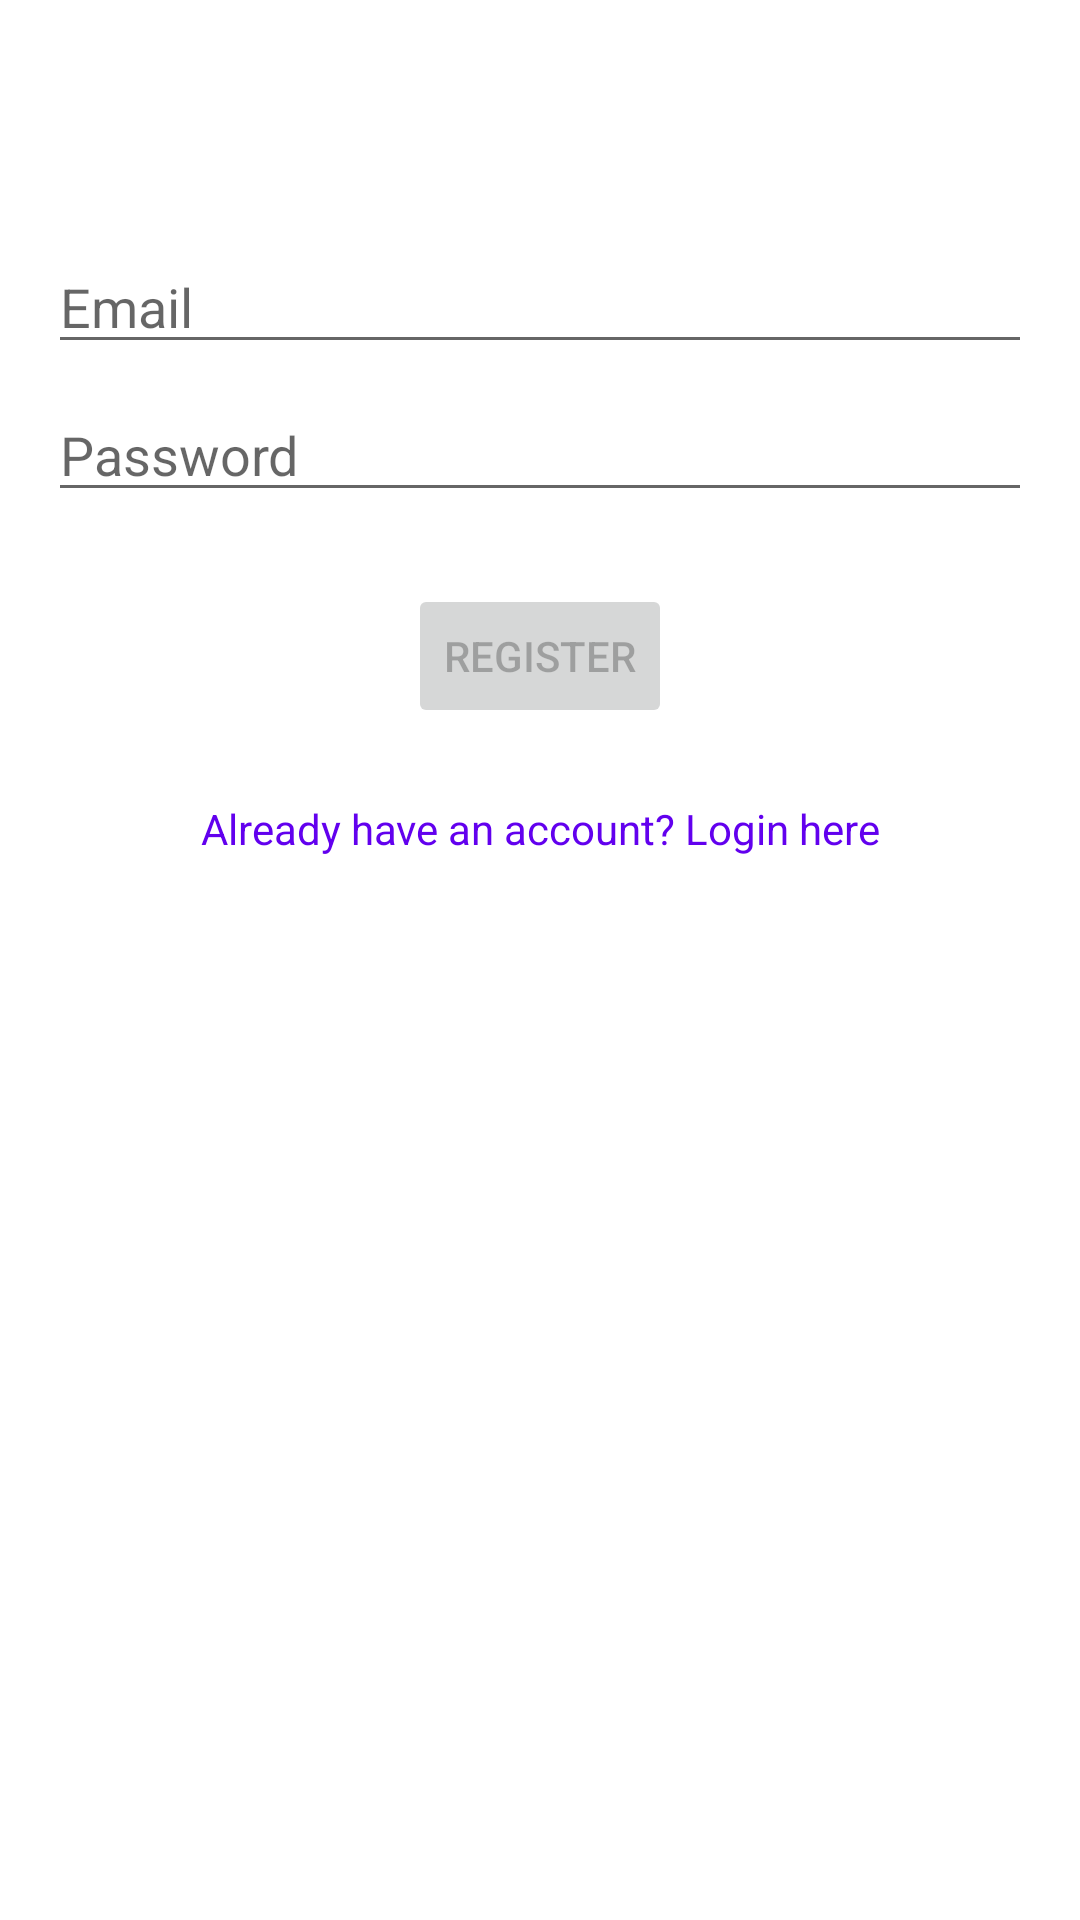

This screen was rendered from an Android layout file. Write that file and the resources it references.
<!-- AndroidManifest.xml: application theme Theme.Mealy -->
<!-- res/layout/activity_register.xml -->
<?xml version="1.0" encoding="utf-8"?>
<androidx.constraintlayout.widget.ConstraintLayout xmlns:app="http://schemas.android.com/apk/res-auto"
    xmlns:android="http://schemas.android.com/apk/res/android"
    android:layout_width="match_parent"
    android:layout_height="match_parent"
    android:padding="16dp">

    <Button
        android:id="@+id/register"
        android:layout_width="wrap_content"
        android:layout_height="wrap_content"
        android:layout_marginTop="24dp"
        android:enabled="false"
        android:text="Register"
        app:layout_constraintEnd_toEndOf="parent"
        app:layout_constraintStart_toStartOf="parent"
        app:layout_constraintTop_toBottomOf="@+id/password" />

    <EditText
        android:id="@+id/password"
        android:layout_width="0dp"
        android:layout_height="wrap_content"
        android:layout_marginTop="8dp"
        android:hint="@string/prompt_password"
        android:inputType="textPassword"
        app:layout_constraintEnd_toEndOf="parent"
        app:layout_constraintStart_toStartOf="parent"
        app:layout_constraintTop_toBottomOf="@+id/username" />

    <EditText
        android:id="@+id/username"
        android:layout_width="0dp"
        android:layout_height="wrap_content"
        android:layout_marginTop="64dp"
        android:hint="@string/prompt_email"
        android:inputType="textEmailAddress"
        app:layout_constraintEnd_toEndOf="parent"
        app:layout_constraintStart_toStartOf="parent"
        app:layout_constraintTop_toTopOf="parent" />

    <ProgressBar
        android:id="@+id/loading"
        android:layout_width="wrap_content"
        android:layout_height="wrap_content"
        android:visibility="gone"
        app:layout_constraintBottom_toBottomOf="parent"
        app:layout_constraintEnd_toEndOf="parent"
        app:layout_constraintStart_toStartOf="parent"
        app:layout_constraintTop_toTopOf="parent" />

    <TextView
        android:id="@+id/login_link"
        android:layout_width="wrap_content"
        android:layout_height="wrap_content"
        android:layout_marginTop="16dp"
        android:padding="8dp"
        android:text="Already have an account? Login here"
        android:textColor="?attr/colorPrimary"
        app:layout_constraintEnd_toEndOf="parent"
        app:layout_constraintStart_toStartOf="parent"
        app:layout_constraintTop_toBottomOf="@+id/register" />

</androidx.constraintlayout.widget.ConstraintLayout>
<!-- resources referenced by this layout -->
<resources>
  <string name="prompt_email">Email</string>
  <string name="prompt_password">Password</string>
  <style name="Theme.Mealy" parent="Theme.MaterialComponents.DayNight.NoActionBar">
          
          <item name="colorPrimary">@color/purple_500</item>
          <item name="colorPrimaryVariant">@color/purple_700</item>
          <item name="colorOnPrimary">@color/white</item>
          
          <item name="colorSecondary">@color/teal_200</item>
          <item name="colorSecondaryVariant">@color/teal_700</item>
          <item name="colorOnSecondary">@color/black</item>
          
          <item name="android:statusBarColor">?attr/colorPrimaryVariant</item>
          
      </style>
  <color name="purple_500">#FF6200EE</color>
  <color name="purple_700">#FF3700B3</color>
  <color name="white">#FFFFFFFF</color>
  <color name="teal_200">#FF03DAC5</color>
  <color name="teal_700">#FF018786</color>
  <color name="black">#FF000000</color>
</resources>
